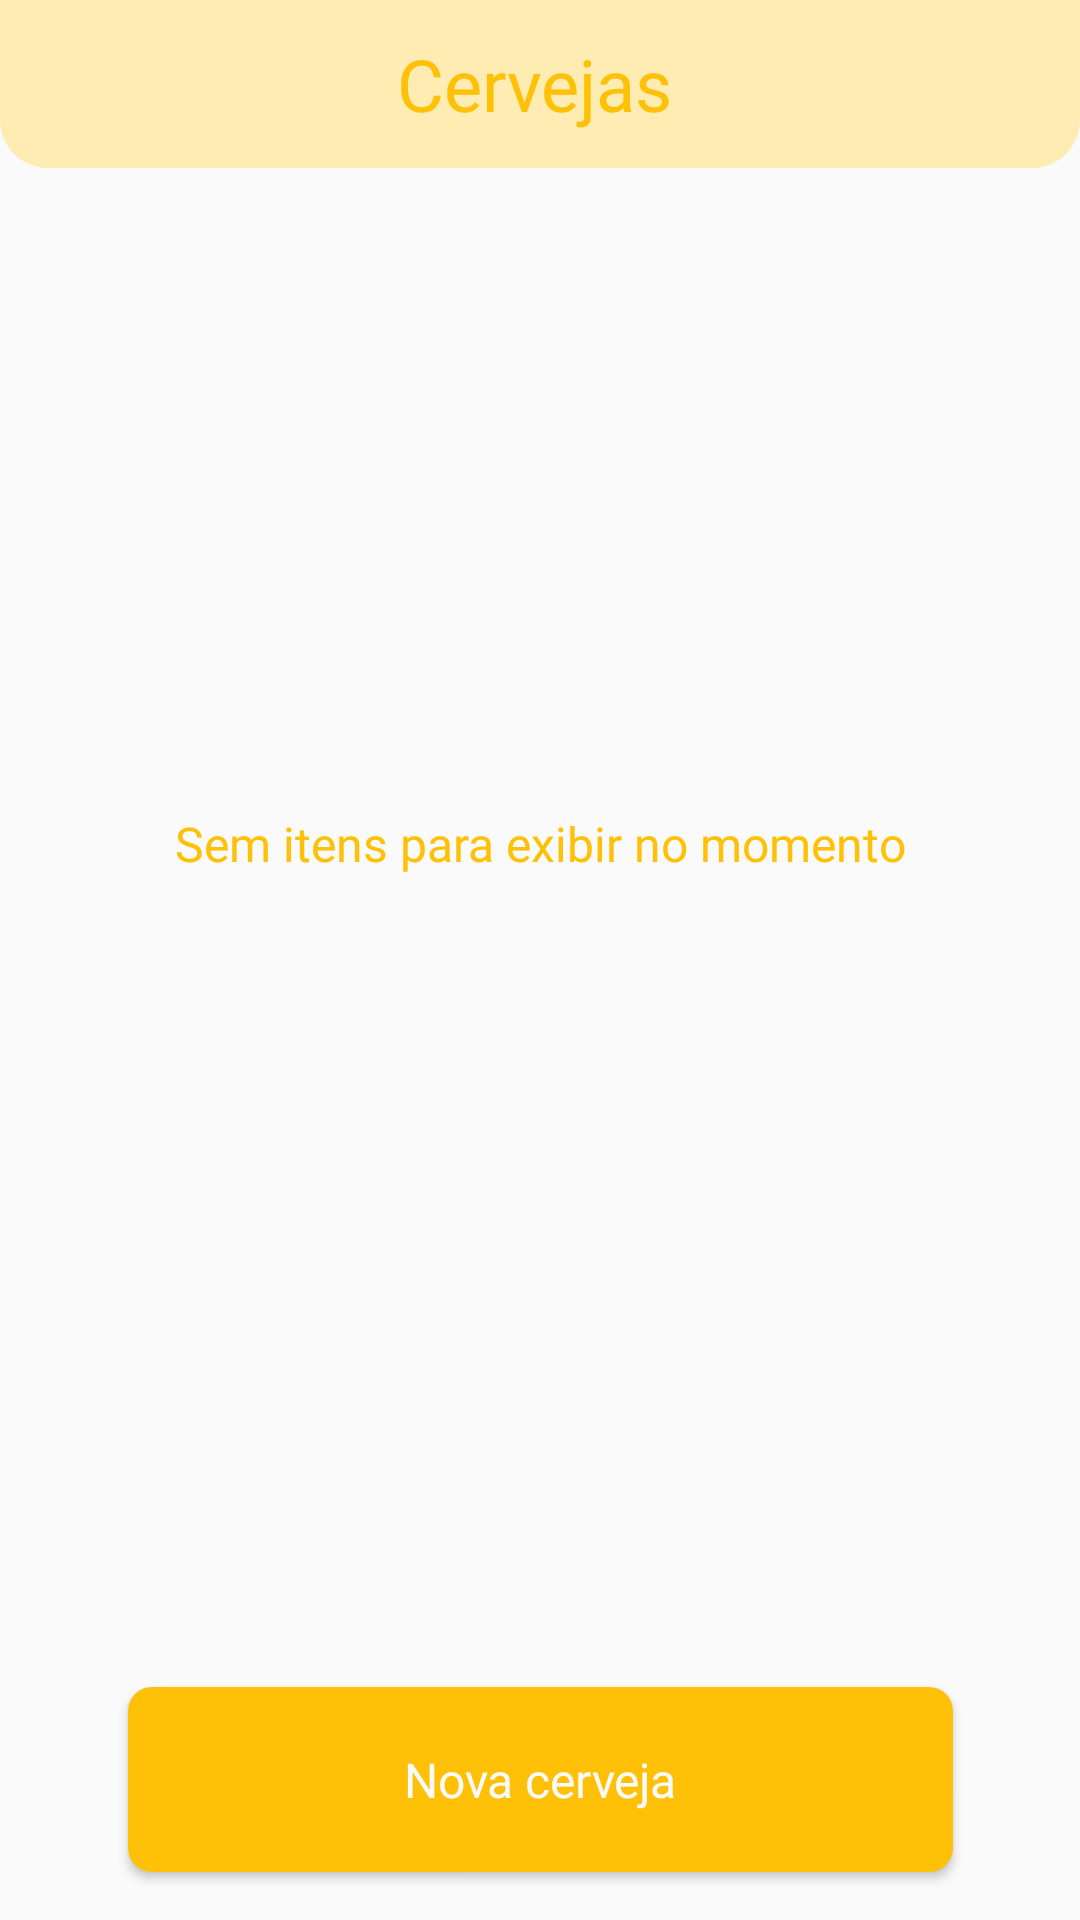

Write the Android layout XML for this screen, with the resource values it uses.
<!-- AndroidManifest.xml: application theme FullScreen -->
<!-- res/layout/fragment_beer_list.xml -->
<?xml version="1.0" encoding="utf-8"?>
<androidx.constraintlayout.widget.ConstraintLayout xmlns:android="http://schemas.android.com/apk/res/android"
    xmlns:tools="http://schemas.android.com/tools"
    android:layout_width="match_parent"
    android:layout_height="match_parent"
    xmlns:app="http://schemas.android.com/apk/res-auto"
    tools:context=".ui.beerlist.BeerListFragment">

    <androidx.appcompat.widget.Toolbar
        android:id="@+id/toolbar_beer_list"
        android:layout_width="match_parent"
        android:layout_height="?attr/actionBarSize"
        android:background="@drawable/toolbar_background"
        app:layout_constraintEnd_toEndOf="parent"
        app:layout_constraintHorizontal_bias="0.0"
        app:layout_constraintStart_toStartOf="parent"
        app:layout_constraintTop_toTopOf="parent">

        <TextView
            android:layout_width="match_parent"
            android:layout_height="wrap_content"
            android:layout_marginEnd="20dp"
            android:textAlignment="center"
            android:textSize="24sp"
            android:text="@string/beers"
            android:textColor="@color/colorPrimary"
            android:fontFamily="@font/archivo_black"/>
    </androidx.appcompat.widget.Toolbar>

    <androidx.recyclerview.widget.RecyclerView
        android:id="@+id/rv_beer_list"
        android:layout_width="0dp"
        android:layout_height="0dp"
        android:layout_margin="16dp"
        android:visibility="gone"
        app:layoutManager="androidx.recyclerview.widget.LinearLayoutManager"
        app:layout_constraintBottom_toTopOf="@+id/btn_add_beer"
        app:layout_constraintEnd_toEndOf="parent"
        app:layout_constraintStart_toStartOf="parent"
        app:layout_constraintTop_toBottomOf="@+id/toolbar_beer_list"
        tools:listitem="@layout/adapter_beers_list"
        tools:visibility="visible" />

    <Button
        android:id="@+id/btn_add_beer"
        style="@style/button_primary"
        android:text="@string/new_beer"
        android:layout_marginBottom="16dp"
        app:layout_constraintBottom_toBottomOf="parent"
        app:layout_constraintEnd_toEndOf="parent"
        app:layout_constraintStart_toStartOf="parent" />

    <TextView
        tools:visibility="gone"
        android:id="@+id/tv_empty_list"
        style="@style/text"
        android:text="@string/empty_list"
        app:layout_constraintBottom_toTopOf="@+id/btn_add_beer"
        app:layout_constraintEnd_toEndOf="parent"
        app:layout_constraintStart_toStartOf="parent"
        app:layout_constraintTop_toTopOf="parent" />

</androidx.constraintlayout.widget.ConstraintLayout>
<!-- res/layout/adapter_beers_list.xml (included above) -->
<?xml version="1.0" encoding="utf-8"?>
<androidx.constraintlayout.widget.ConstraintLayout
    xmlns:android="http://schemas.android.com/apk/res/android"
    xmlns:app="http://schemas.android.com/apk/res-auto"
    xmlns:tools="http://schemas.android.com/tools"
    android:layout_width="match_parent"
    android:layout_height="wrap_content"
    android:padding="8dp"
    android:layout_margin="8dp"
    android:background="@drawable/background_cardview">

    <TextView
        android:id="@+id/adp_title_beer"
        style="@style/text"
        android:layout_width="0dp"
        android:text="Beer name"
        app:layout_constraintEnd_toStartOf="@+id/tv_beer_photo"
        app:layout_constraintStart_toStartOf="parent"
        app:layout_constraintTop_toTopOf="parent" />

    <TextView
        android:id="@+id/adp_price"
        style="@style/simple_text"
        android:layout_width="0dp"
        android:layout_marginTop="4dp"
        android:text="Price beer"
        app:layout_constraintEnd_toStartOf="@+id/tv_beer_photo"
        app:layout_constraintStart_toStartOf="@+id/adp_title_beer"
        app:layout_constraintTop_toBottomOf="@+id/adp_title_beer" />

    <TextView
        android:id="@+id/adp_alcohol_content"
        style="@style/simple_text"
        android:layout_width="0dp"
        android:layout_marginTop="4dp"
        android:text="Alcohol content"
        app:layout_constraintBottom_toBottomOf="parent"
        app:layout_constraintEnd_toStartOf="@+id/tv_beer_photo"
        app:layout_constraintStart_toStartOf="@+id/adp_price"
        app:layout_constraintTop_toBottomOf="@+id/adp_price" />

    <ImageView
        android:id="@+id/tv_beer_photo"
        android:layout_width="48dp"
        android:layout_height="0dp"
        android:scaleType="centerCrop"
        android:src="@drawable/adp_iv_beer"
        android:layout_marginEnd="@dimen/margin_sides_default"
        app:layout_constraintBottom_toBottomOf="@+id/adp_alcohol_content"
        app:layout_constraintEnd_toStartOf="@+id/iv_beer_share"
        app:layout_constraintStart_toEndOf="@+id/adp_price"
        app:layout_constraintTop_toTopOf="@+id/adp_title_beer" />

    <ImageView
        android:id="@+id/iv_beer_share"
        android:layout_width="wrap_content"
        android:layout_height="wrap_content"
        android:src="@drawable/ic_share"
        android:layout_marginEnd="@dimen/margin_sides_default"
        app:layout_constraintBottom_toTopOf="@+id/sai"
        app:layout_constraintEnd_toEndOf="parent"
        app:layout_constraintTop_toTopOf="@+id/tv_beer_photo" />

    <ImageView
        android:id="@+id/iv_beer_phone"
        android:layout_width="wrap_content"
        android:layout_height="wrap_content"
        android:src="@drawable/ic_phone"
        app:layout_constraintBottom_toBottomOf="@+id/tv_beer_photo"
        app:layout_constraintEnd_toEndOf="@+id/iv_beer_share"
        app:layout_constraintTop_toTopOf="@+id/sai" />

    <androidx.constraintlayout.widget.Guideline
        android:id="@+id/sai"
        android:layout_width="wrap_content"
        android:layout_height="wrap_content"
        android:orientation="horizontal"
        app:layout_constraintGuide_percent="0.5" />

</androidx.constraintlayout.widget.ConstraintLayout>
<!-- resources referenced by this layout -->
<resources>
  <color name="colorPrimary">#FFC107</color>
  <dimen name="margin_sides_default">16dp</dimen>
  <!-- drawable background_cardview (drawable) -->
  <shape xmlns:android="http://schemas.android.com/apk/res/android"
      android:shape="rectangle">
  
      <solid
          android:color="@color/background"/>
  
      <stroke
          android:width="2dp"
          android:color="@color/colorPrimary"/>
  
      <corners
          android:radius="8dp" />
  </shape>
  <!-- drawable toolbar_background (drawable) -->
  <shape xmlns:android="http://schemas.android.com/apk/res/android"
      android:shape="rectangle">
  
      <solid android:color="@color/colorPrimaryLight" />
  
      <corners android:bottomLeftRadius="16dp"
          android:bottomRightRadius="16dp"/>
  
  </shape>
  <string name="beers">Cervejas</string>
  <string name="empty_list">Sem itens para exibir no momento</string>
  <string name="new_beer">Nova cerveja</string>
  <style name="simple_text">
          <item name="android:layout_width">wrap_content</item>
          <item name="android:layout_height">wrap_content</item>
          <item name="android:textColor">@color/colorPrimary</item>
          <item name="android:textSize">@dimen/simple_text_size</item>
          <item name="android:fontFamily">@font/archivo_narrow</item>
      </style>
  <style name="text">
          <item name="android:layout_width">wrap_content</item>
          <item name="android:layout_height">wrap_content</item>
          <item name="android:textColor">@color/colorPrimary</item>
          <item name="android:textSize">@dimen/item_text_size</item>
          <item name="android:fontFamily">@font/archivo_narrow_bold</item>
      </style>
  <style name="FullScreen" parent="Theme.AppCompat.Light.NoActionBar">
      </style>
  <color name="background">#FAFAFA</color>
  <color name="colorPrimaryDark">#FFA000</color>
  <color name="colorPrimaryLight">#FFECB3</color>
  <dimen name="button_width">275dp</dimen>
  <dimen name="button_text_size">16sp</dimen>
  <!-- drawable button_background (drawable) -->
  <selector xmlns:android="http://schemas.android.com/apk/res/android">
      <item android:state_pressed="true"  android:drawable="@drawable/button_pressed" />
      <item android:state_enabled="false" android:drawable="@drawable/button_disabled" />
      <item android:drawable="@drawable/button_enabled"/>
  </selector>
  <dimen name="simple_text_size">13sp</dimen>
  <dimen name="item_text_size">16sp</dimen>
  <!-- drawable button_pressed (drawable) -->
  <shape xmlns:android="http://schemas.android.com/apk/res/android"
      android:shape="rectangle">
  
      <solid android:color="@color/colorPrimaryDark" />
  
      <padding
          android:bottom="20dp"
          android:left="16dp"
          android:right="16dp"
          android:top="20dp" />
  
      <corners android:radius="8dp" />
  
  </shape>
  <!-- drawable button_disabled (drawable) -->
  <shape xmlns:android="http://schemas.android.com/apk/res/android"
      android:shape="rectangle">
  
      <solid android:color="@color/colorPrimaryLight" />
  
      <padding
          android:bottom="20dp"
          android:left="16dp"
          android:right="16dp"
          android:top="20dp" />
  
      <corners android:radius="8dp" />
  </shape>
  <!-- drawable button_enabled (drawable) -->
  <shape xmlns:android="http://schemas.android.com/apk/res/android"
      android:shape="rectangle">
  
      <solid android:color="@color/colorPrimary" />
  
      <padding
          android:bottom="20dp"
          android:left="16dp"
          android:right="16dp"
          android:top="20dp" />
  
      <corners android:radius="8dp" />
  </shape>
</resources>
